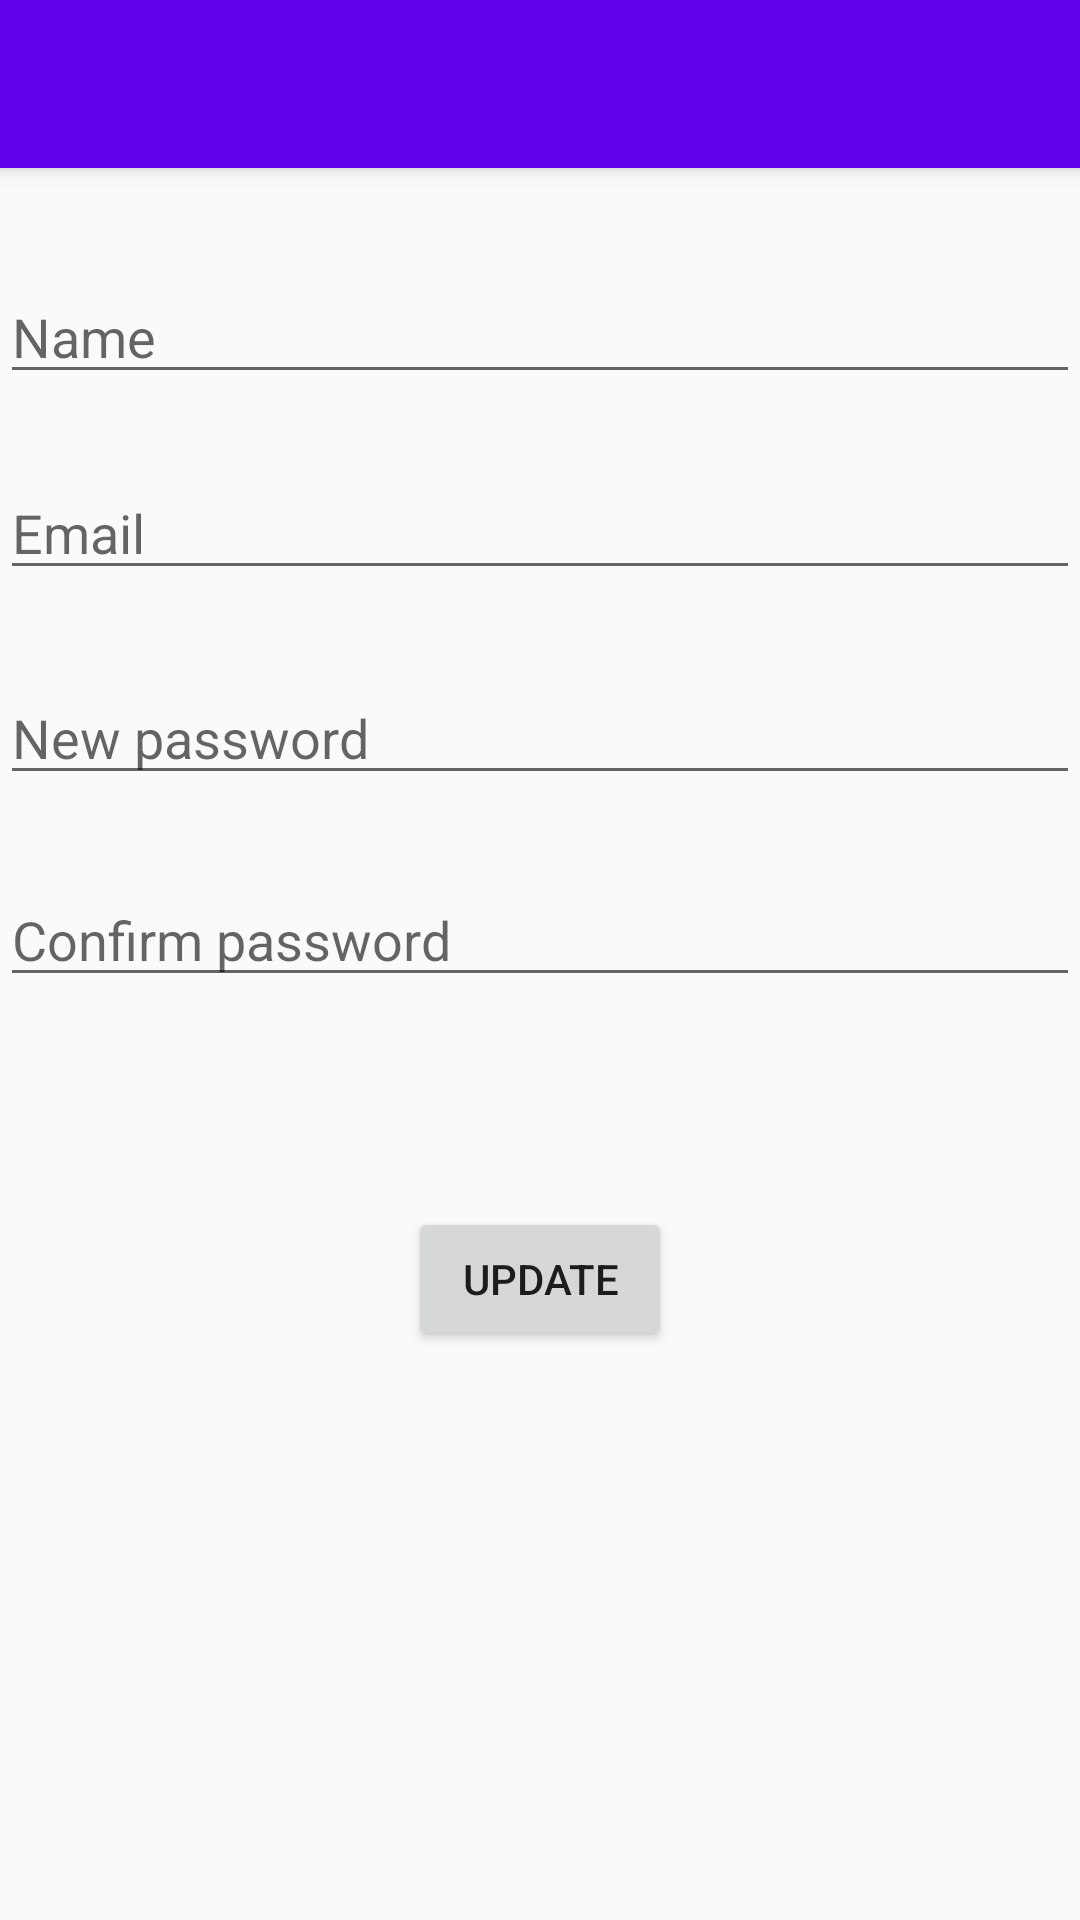

This screen was rendered from an Android layout file. Write that file and the resources it references.
<!-- AndroidManifest.xml: application theme AppTheme -->
<!-- res/layout/activity_settings.xml -->
<?xml version="1.0" encoding="utf-8"?>
<RelativeLayout xmlns:android="http://schemas.android.com/apk/res/android"
    android:layout_width="match_parent"
    android:layout_height="match_parent">

    <include layout="@layout/toolbar_main"/>

    <EditText
        android:id="@+id/edittext_settings_name"
        android:layout_width="match_parent"
        android:layout_height="wrap_content"
        android:layout_centerHorizontal="true"
        android:layout_marginTop="90dp"
        android:ems="10"
        android:hint="Name"
        android:inputType="text|textPersonName"
        android:text="" />

    <EditText
        android:id="@+id/edittext_setting_email"
        android:layout_width="match_parent"
        android:layout_height="wrap_content"
        android:layout_alignEnd="@+id/edittext_settings_name"
        android:layout_alignRight="@+id/edittext_settings_name"
        android:layout_below="@+id/edittext_settings_name"
        android:layout_marginTop="24dp"
        android:ems="10"
        android:hint="Email"
        android:inputType="textEmailAddress"
        android:text="" />

    <EditText
        android:id="@+id/edittext_settings_password"
        android:layout_width="match_parent"
        android:layout_height="wrap_content"
        android:layout_alignLeft="@+id/edittext_setting_email"
        android:layout_alignStart="@+id/edittext_setting_email"
        android:layout_below="@+id/edittext_setting_email"
        android:layout_marginTop="27dp"
        android:ems="10"
        android:hint="New password"
        android:inputType="textPassword" />

    <EditText
        android:id="@+id/edittext_setting_confirmpassword"
        android:layout_width="match_parent"
        android:layout_height="wrap_content"
        android:layout_alignLeft="@+id/edittext_settings_password"
        android:layout_alignStart="@+id/edittext_settings_password"
        android:layout_below="@+id/edittext_settings_password"
        android:layout_marginTop="26dp"
        android:ems="10"
        android:hint="Confirm password"
        android:inputType="textPassword" />

    <Button
        android:id="@+id/button_settings_update"
        android:layout_width="wrap_content"
        android:layout_height="wrap_content"
        android:layout_below="@+id/edittext_setting_confirmpassword"
        android:layout_centerHorizontal="true"
        android:layout_marginTop="70dp"
        android:onClick="clickLogin"
        android:text="Update" />

</RelativeLayout>
<!-- res/layout/toolbar_main.xml (included above) -->
<?xml version="1.0" encoding="utf-8"?>
<android.support.v7.widget.Toolbar xmlns:android="http://schemas.android.com/apk/res/android"
    xmlns:app="http://schemas.android.com/apk/res-auto"
    android:id="@+id/toolbar_main"
    android:layout_width="match_parent"
    android:layout_height="?attr/actionBarSize"
    android:background="?attr/colorPrimary"
    android:elevation="4dp"
    android:theme="@style/ThemeOverlay.AppCompat.Dark.ActionBar"
    app:popupTheme="@style/ThemeOverlay.AppCompat.Dark">

</android.support.v7.widget.Toolbar>
<!-- resources referenced by this layout -->
<resources>
  <style name="AppTheme" parent="Theme.AppCompat.Light.NoActionBar">
          
          <item name="colorPrimary">@color/colorPrimary</item>
          <item name="colorPrimaryDark">@color/colorPrimaryDark</item>
          <item name="colorAccent">@color/colorAccent</item>
      </style>
  <!-- not gathered from this repository: default colours our renderer supplied (Android Studio template values) -->
  <color name="colorPrimary">#FF6200EE</color>
  <color name="colorPrimaryDark">#FF3700B3</color>
  <color name="colorAccent">#FF03DAC5</color>
</resources>
